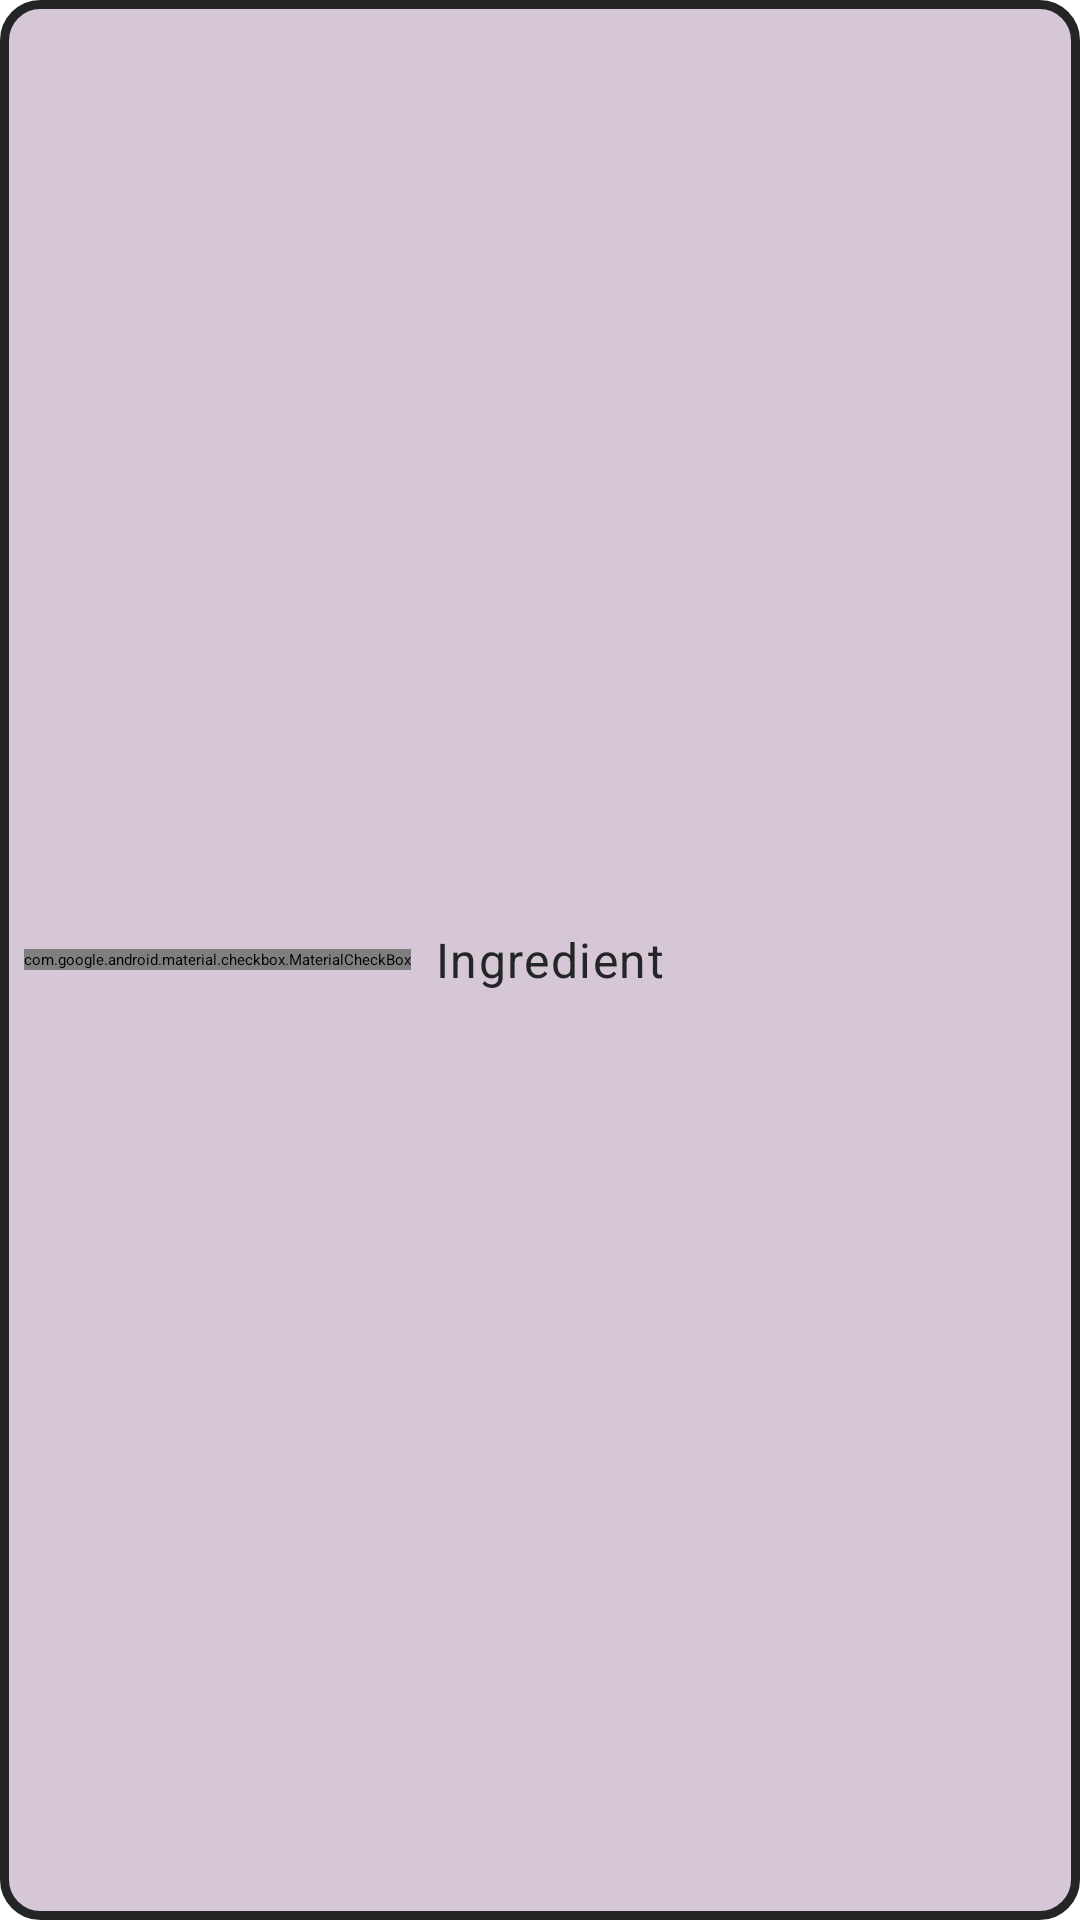

Layout XML and referenced resources for this Android screen:
<!-- AndroidManifest.xml: application theme Theme.StartingTheme -->
<!-- res/layout/shopping_list_ingredient_item.xml -->
<LinearLayout xmlns:android="http://schemas.android.com/apk/res/android"
    xmlns:app="http://schemas.android.com/apk/res-auto"
    android:id="@+id/ingredient_container"
    android:layout_width="match_parent"
    android:layout_height="wrap_content"
    android:orientation="horizontal"
    android:layout_marginVertical="4dp"
    android:padding="8dp"
    android:background="@drawable/ingredient_background"
    android:gravity="center_vertical">

    <com.google.android.material.checkbox.MaterialCheckBox
        android:id="@+id/ingredient_checkbox"
        android:layout_width="wrap_content"
        android:layout_height="wrap_content"
        android:buttonTint="@null" />

    <com.google.android.material.textview.MaterialTextView
        android:id="@+id/ingredient_name"
        android:layout_width="0dp"
        android:layout_height="wrap_content"
        android:layout_weight="1"
        android:text="@string/ingredient_placeholder"
        android:textColor="@color/text_primary"
        style="@style/PrimaryTextViewStyle"
        android:paddingStart="8dp" />

    <ImageView
        android:id="@+id/edit_ingredient_icon"
        android:layout_width="38dp"
        android:layout_height="38dp"
        android:src="@drawable/ic_pencil"
        app:tint="@color/text_primary"
        android:layout_marginEnd="8dp"
        android:contentDescription="@string/edit_ingredient" />
</LinearLayout>
<!-- resources referenced by this layout -->
<resources>
  <color name="text_primary">#242526</color>
  <!-- drawable ingredient_background (drawable) -->
  <shape xmlns:android="http://schemas.android.com/apk/res/android"
      android:shape="rectangle">
      <solid android:color="@color/primary" />
      <corners android:radius="12dp" />
      <stroke android:width="3dp" android:color="@color/text_primary" />
  </shape>
  <string name="edit_ingredient">Edit this Ingredient</string>
  <string name="ingredient_placeholder">Ingredient</string>
  <style name="PrimaryTextViewStyle" parent="TextAppearance.Material3.BodyLarge">
          <item name="android:layout_width">wrap_content</item>
          <item name="android:layout_height">wrap_content</item>
          <item name="android:textColor">@color/text_primary</item>
          <item name="android:layout_gravity">center</item>
      </style>
  <style name="Theme.StartingTheme" parent="Theme.SplashScreen">
          <item name="windowSplashScreenBackground">@color/background</item>
          <item name="postSplashScreenTheme">@style/Theme.TasteShareTheme</item>
          <item name="windowSplashScreenAnimatedIcon">@drawable/animated_logo</item>
      </style>
  <color name="primary">#D6C7D6</color>
  <color name="background">#F3EEF4</color>
  <style name="Theme.TasteShareTheme" parent="Theme.Material3.DayNight.NoActionBar">
          <item name="colorPrimary">@color/primary</item>
          <item name="colorSecondary">@color/secondary</item>
          <item name="android:colorBackground">@color/background</item>
          <item name="android:colorAccent">@color/accent</item>
          <item name="colorControlActivated">@color/accent</item>
          <item name="android:colorControlActivated">@color/accent</item>
      </style>
  <!-- drawable animated_logo (drawable) -->
  <?xml version="1.0" encoding="utf-8"?>
  <animated-vector xmlns:android="http://schemas.android.com/apk/res/android"
      android:drawable="@drawable/logo_drawable" >
  
      <target
          android:animation="@animator/logo_animator"
          android:name="full_logo" />
  
  </animated-vector>
  <color name="secondary">#D8BCD8</color>
  <color name="accent">#A62DC1</color>
  <!-- drawable logo_drawable: vector/xml drawable (drawable, 21114 chars, omitted) -->
</resources>
